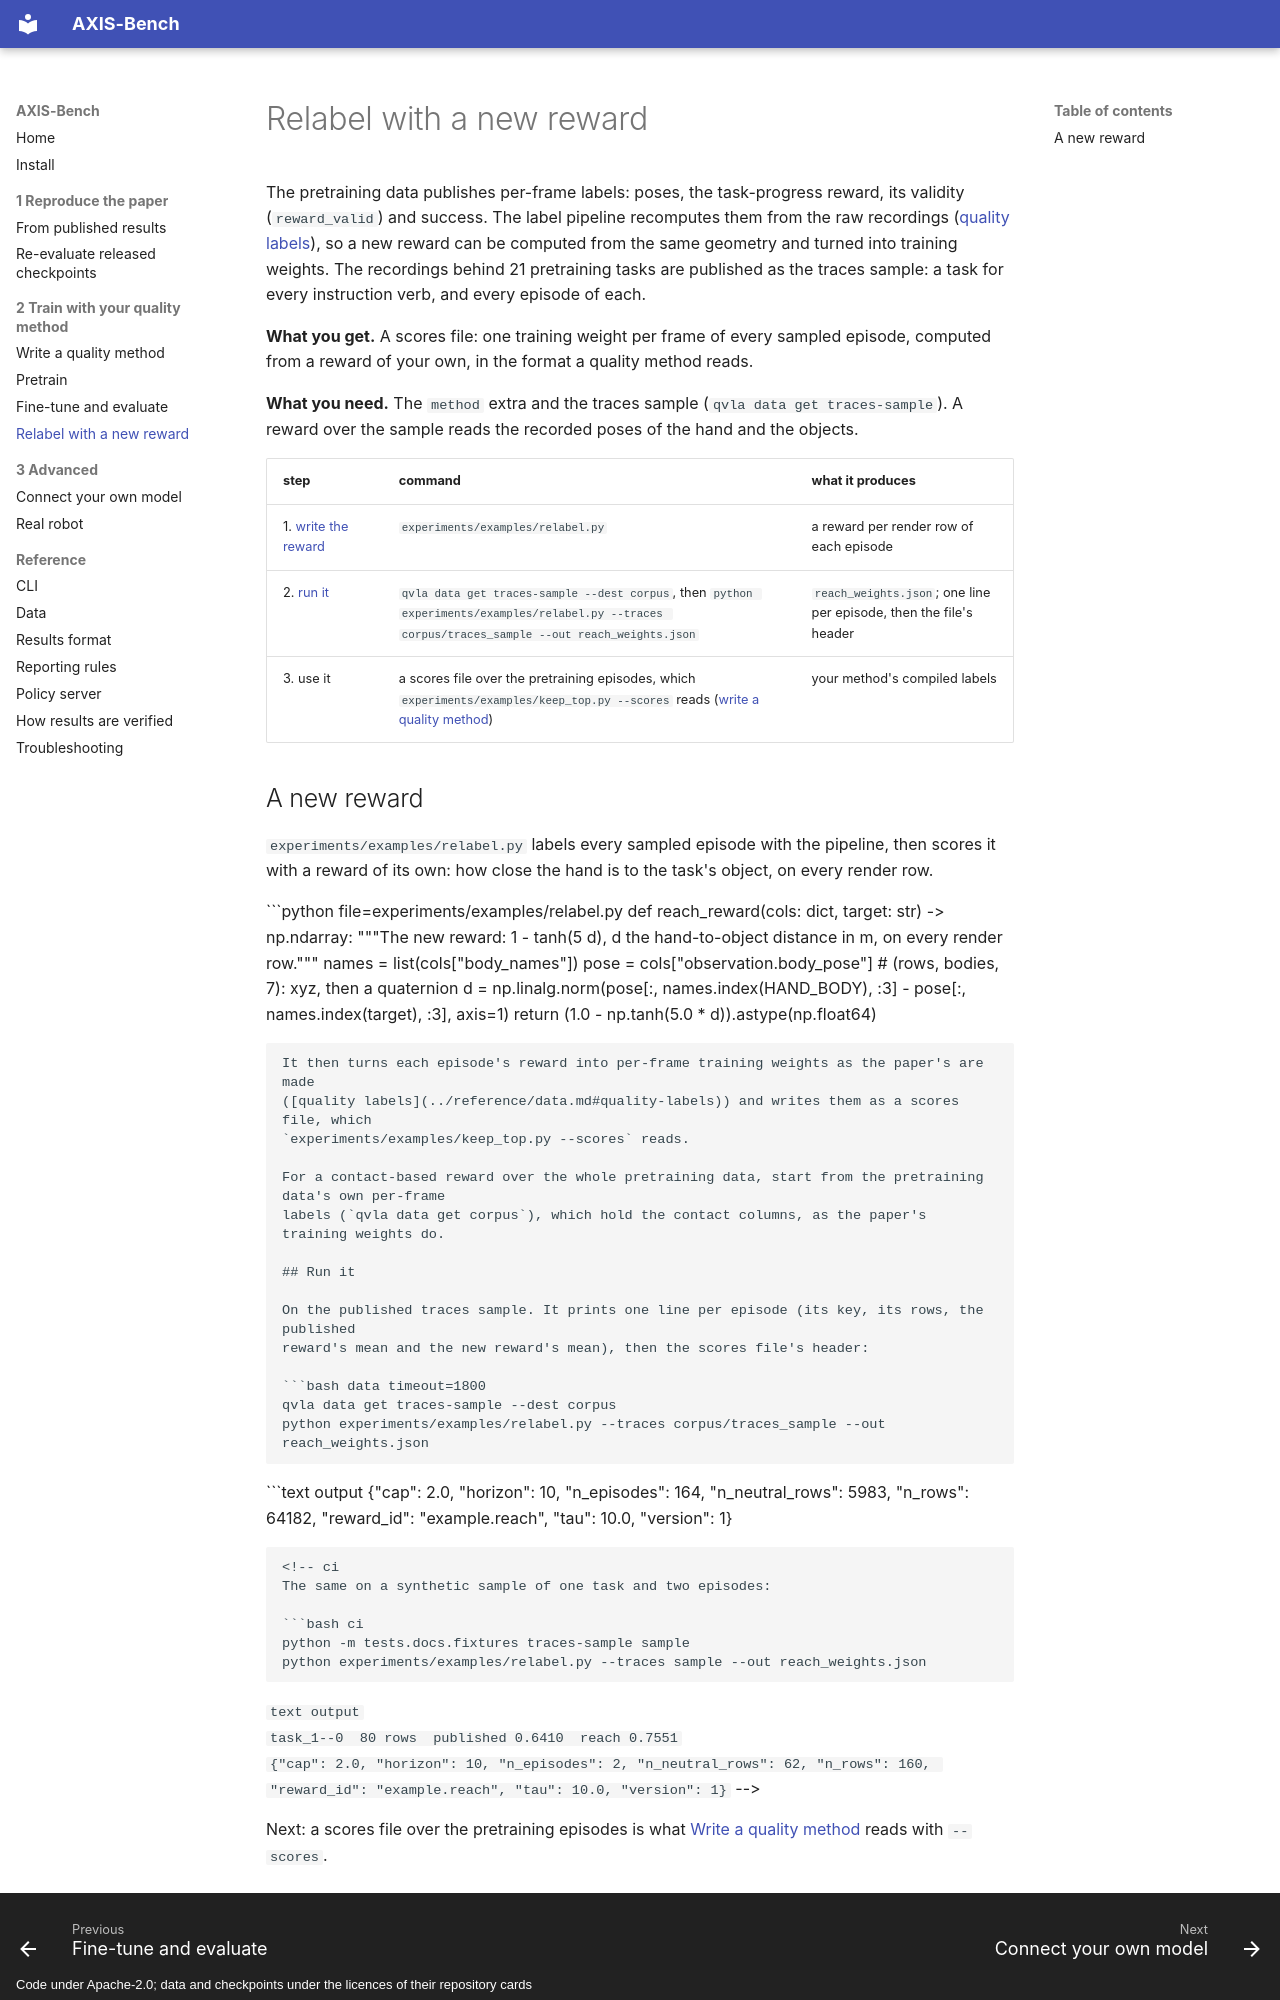

repository: axis-bench/axis-bench · page: tutorials/relabel-with-a-new-reward/index.html · generator: mkdocs · copyright: Code under Apache-2.0; data and checkpoints under the licences of their repository cards

# Relabel with a new reward

The pretraining data publishes per-frame labels: poses, the task-progress reward, its validity
(`reward_valid`) and success. The label pipeline recomputes them from the raw recordings
([quality labels](../reference/data.md#quality-labels)), so a new reward can be computed from the same geometry
and turned into training weights. The recordings behind 21 pretraining tasks are published as the
traces sample: a task for every instruction verb, and every episode of each.

**What you get.** A scores file: one training weight per frame of every sampled episode, computed from
a reward of your own, in the format a quality method reads.

**What you need.** The `method` extra and the traces sample (`qvla data get traces-sample`). A reward
over the sample reads the recorded poses of the hand and the objects.

| step | command | what it produces |
|---|---|---|
| 1. [write the reward](#a-new-reward) | `experiments/examples/relabel.py` | a reward per render row of each episode |
| 2. [run it](#run-it) | `qvla data get traces-sample --dest corpus`, then `python experiments/examples/relabel.py --traces corpus/traces_sample --out reach_weights.json` | `reach_weights.json`; one line per episode, then the file's header |
| 3. use it | a scores file over the pretraining episodes, which `experiments/examples/keep_top.py --scores` reads ([write a quality method](write-a-quality-method.md)) | your method's compiled labels |

## A new reward

`experiments/examples/relabel.py` labels every sampled episode with the pipeline, then scores it
with a reward of its own: how close the hand is to the task's object, on every render row.

```python file=experiments/examples/relabel.py
def reach_reward(cols: dict, target: str) -> np.ndarray:
    """The new reward: 1 - tanh(5 d), d the hand-to-object distance in m, on every render row."""
    names = list(cols["body_names"])
    pose = cols["observation.body_pose"]                      # (rows, bodies, 7): xyz, then a quaternion
    d = np.linalg.norm(pose[:, names.index(HAND_BODY), :3] - pose[:, names.index(target), :3], axis=1)
    return (1.0 - np.tanh(5.0 * d)).astype(np.float64)
```

It then turns each episode's reward into per-frame training weights as the paper's are made
([quality labels](../reference/data.md#quality-labels)) and writes them as a scores file, which
`experiments/examples/keep_top.py --scores` reads.

For a contact-based reward over the whole pretraining data, start from the pretraining data's own per-frame
labels (`qvla data get corpus`), which hold the contact columns, as the paper's training weights do.
